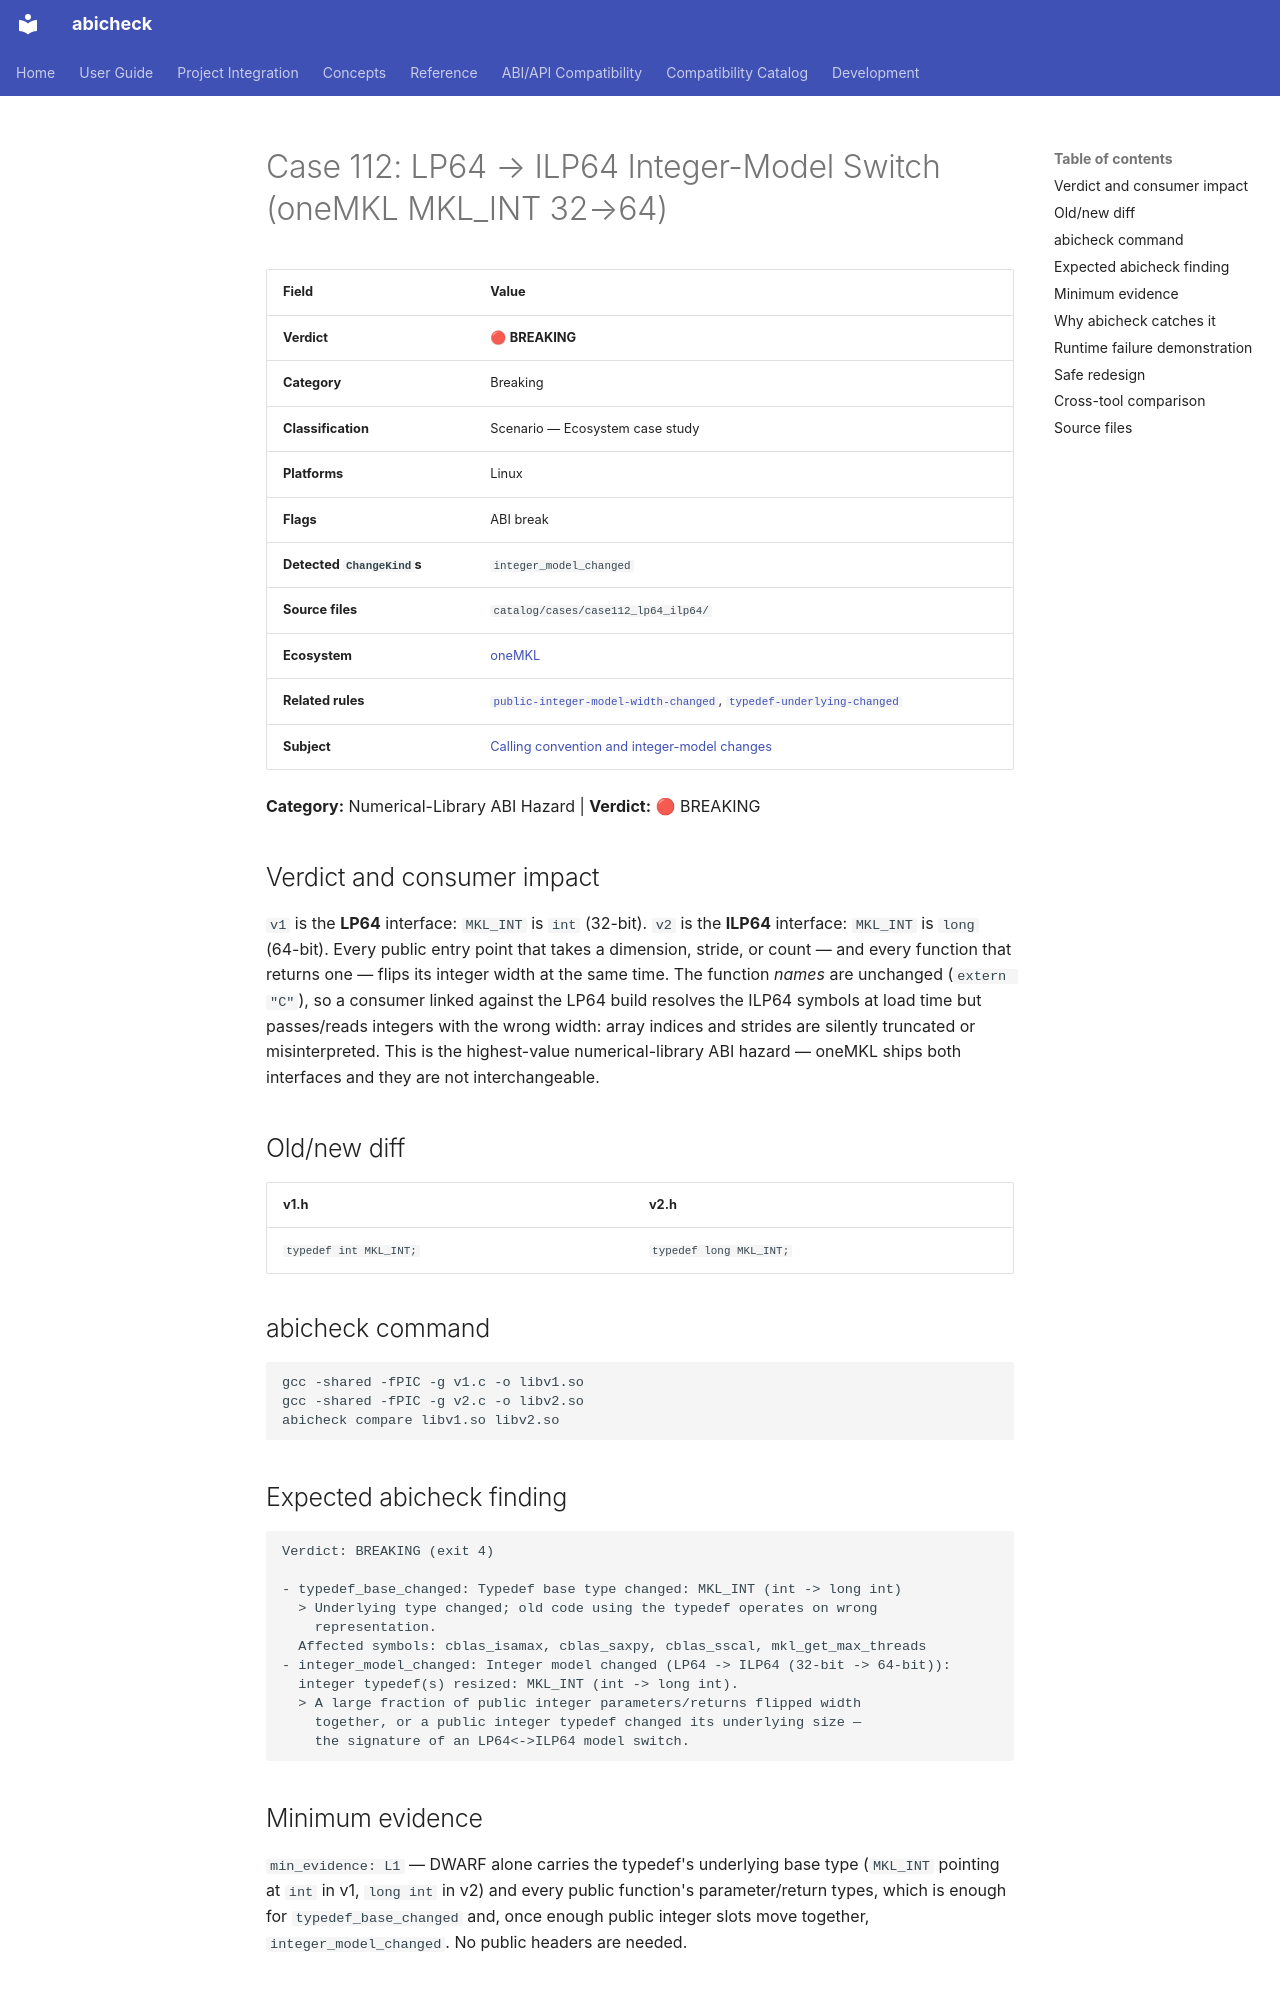

repository: abicheck/abicheck · page: reference/examples/case112_lp64_ilp64/index.html · generator: mkdocs

<!-- DO NOT EDIT — generated by scripts/gen_examples_docs.py. Source: catalog/cases/<case>/README.md + catalog/ground_truth.json. -->
# Case 112: LP64 → ILP64 Integer-Model Switch (oneMKL MKL_INT 32→64)

| Field | Value |
|-------|-------|
| **Verdict** | 🔴 **BREAKING** |
| **Category** | Breaking |
| **Classification** | Scenario — Ecosystem case study |
| **Platforms** | Linux |
| **Flags** | ABI break |
| **Detected `ChangeKind`s** | `integer_model_changed` |
| **Source files** | `catalog/cases/case112_lp64_ilp64/` |
| **Ecosystem** | [oneMKL](by-ecosystem/onemkl.md) |
| **Related rules** | [`public-integer-model-width-changed`](by-rule/public-integer-model-width-changed.md), [`typedef-underlying-changed`](by-rule/typedef-underlying-changed.md) |
| **Subject** | [Calling convention and integer-model changes](by-subject/calling-convention-and-integer-model-changes.md) |

**Category:** Numerical-Library ABI Hazard | **Verdict:** 🔴 BREAKING

## Verdict and consumer impact

`v1` is the **LP64** interface: `MKL_INT` is `int` (32-bit). `v2` is the
**ILP64** interface: `MKL_INT` is `long` (64-bit). Every public entry point
that takes a dimension, stride, or count — and every function that returns
one — flips its integer width at the same time. The function *names* are
unchanged (`extern "C"`), so a consumer linked against the LP64 build
resolves the ILP64 symbols at load time but passes/reads integers with the
wrong width: array indices and strides are silently truncated or
misinterpreted. This is the highest-value numerical-library ABI hazard —
oneMKL ships both interfaces and they are not interchangeable.

## Old/new diff

| v1.h | v2.h |
|------|------|
| `typedef int MKL_INT;` | `typedef long MKL_INT;` |

## abicheck command

```bash
gcc -shared -fPIC -g v1.c -o libv1.so
gcc -shared -fPIC -g v2.c -o libv2.so
abicheck compare libv1.so libv2.so
```

## Expected abicheck finding

```text
Verdict: BREAKING (exit 4)

- typedef_base_changed: Typedef base type changed: MKL_INT (int -> long int)
  > Underlying type changed; old code using the typedef operates on wrong
    representation.
  Affected symbols: cblas_isamax, cblas_saxpy, cblas_sscal, mkl_get_max_threads
- integer_model_changed: Integer model changed (LP64 -> ILP64 (32-bit -> 64-bit)):
  integer typedef(s) resized: MKL_INT (int -> long int).
  > A large fraction of public integer parameters/returns flipped width
    together, or a public integer typedef changed its underlying size —
    the signature of an LP64<->ILP64 model switch.
```

## Minimum evidence

`min_evidence: L1` — DWARF alone carries the typedef's underlying base
type (`MKL_INT` pointing at `int` in v1, `long int` in v2) and every public
function's parameter/return types, which is enough for `typedef_base_changed`
and, once enough public integer slots move together, `integer_model_changed`.
No public headers are needed.
